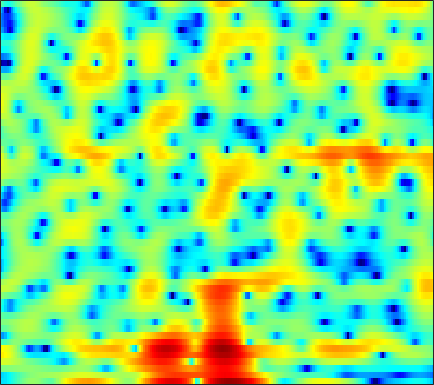

The data file committed next to this chart (first rows):
-6.9802, -6.9861, -6.7541, -6.2, -5.6254, -4.7457, -3.7927, -3.0714, -2.1422, -1.2966, -0.55373, -0.091015, 0.41421, 0.76715, 0.93069, 0.98592, 0.86535, 0.679, 0.28639, -0.23358, -0.83904, -1.2862, -1.7127, -1.7068
-7.667, -7.402, -6.848, -6.131, -5.543, -4.736, -3.934, -3.352, -2.616, -1.939, -1.331, -0.9221, -0.4456, -0.04417, 0.2076, 0.4822, 0.6972, 0.8231, 0.9541, 1.054, 1.141, 1.206, 1.303, 1.421
-0.2683, -0.1533, -0.01249, 0.1213, 0.2153, 0.3328, 0.4316, 0.4976, 0.5728, 0.6236, 0.6483, 0.6493, 0.6307, 0.5891, 0.5377, 0.4505, 0.3404, 0.2441, 0.09911, -0.06584, -0.2387, -0.3691, -0.543, -0.7066
3.877, 3.796, 3.631, 3.405, 3.202, 2.887, 2.522, 2.218, 1.785, 1.315, 0.8169, 0.4445, -0.04594, -0.5082, -0.8338, -1.234, -1.591, -1.841, -2.156, -2.482, -2.842, -3.151, -3.655, -4.302
6.331, 6.032, 5.548, 4.959, 4.443, 3.64, 2.688, 1.873, 0.6423, -0.7599, -2.293, -3.461, -4.934, -6.094, -6.648, -6.997, -7.059, -7.035, -6.977, -6.896, -6.749, -6.572, -6.296, -6.003
5.961, 5.601, 5.091, 4.533, 4.048, 3.26, 2.259, 1.329, -0.2392, -2.323, -5.116, -7.875, -12.6, -15.39, -13.52, -10.89, -9.712, -9.701, -10.83, -13.8, -21.45, -30.91, -14.38, -8.773
-2.351, -2.747, -2.436, -1.558, -0.8537, -0.09152, 0.3661, 0.5105, 0.4535, 0.1671, -0.2509, -0.6013, -1.038, -1.384, -1.585, -1.808, -2.022, -2.187, -2.403, -2.577, -2.598, -2.441, -1.921, -1.11
-9.754, -10.42, -8.532, -5.814, -4.087, -2.293, -0.9833, -0.2647, 0.418, 0.8587, 1.101, 1.194, 1.224, 1.156, 1.054, 0.8794, 0.6841, 0.5171, 0.2656, 0.01864, -0.1877, -0.2953, -0.3432, -0.2589
-1.741, -1.597, -1.251, -0.7464, -0.3177, 0.2728, 0.8386, 1.219, 1.651, 1.984, 2.21, 2.305, 2.336, 2.258, 2.13, 1.855, 1.446, 1.04, 0.3682, -0.475, -1.481, -2.349, -3.616, -4.817
-0.1664, -0.05195, 0.1246, 0.3461, 0.5412, 0.8345, 1.152, 1.393, 1.708, 1.994, 2.224, 2.349, 2.438, 2.419, 2.328, 2.075, 1.662, 1.23, 0.4719, -0.5577, -1.942, -3.295, -5.674, -8.915
-1.532, -1.739, -1.999, -2.139, -2.124, -1.915, -1.52, -1.134, -0.5647, 5.4002e-05, 0.5173, 0.8572, 1.219, 1.475, 1.594, 1.646, 1.583, 1.46, 1.211, 0.8355, 0.3664, -0.01206, -0.5059, -0.9095
-4.306, -5.545, -7.579, -9.78, -10.79, -10.05, -7.922, -6.31, -4.491, -3.086, -2.009, -1.368, -0.6888, -0.1646, 0.1537, 0.5066, 0.8042, 0.986, 1.175, 1.331, 1.472, 1.575, 1.71, 1.853
-3.564, -4.911, -7.158, -9.707, -10.96, -10.31, -8.24, -6.776, -5.289, -4.259, -3.576, -3.229, -2.868, -2.536, -2.269, -1.843, -1.363, -0.9733, -0.4352, 0.1455, 0.7291, 1.159, 1.72, 2.262
0.6179, 0.2079, -0.3649, -0.9113, -1.272, -1.654, -1.982, -2.264, -2.792, -3.618, -4.786, -5.883, -7.389, -8.291, -8.149, -7.148, -5.941, -5.09, -4.098, -3.166, -2.192, -1.389, -0.2369, 0.9323
2.859, 2.906, 2.884, 2.777, 2.606, 2.24, 1.667, 1.069, -0.04293, -1.639, -3.932, -6.278, -10.57, -14.59, -13.51, -10.45, -8.884, -8.663, -9.604, -11.7, -11.89, -9.179, -5.187, -2.17
1.065, 1.638, 2.265, 2.719, 2.947, 3.079, 2.999, 2.79, 2.313, 1.611, 0.7217, -0.01914, -0.9943, -1.842, -2.361, -2.978, -3.679, -4.395, -5.622, -6.74, -6.815, -5.874, -3.944, -2.148
-4.306, -2.99, -1.45, -0.2092, 0.5491, 1.336, 1.884, 2.149, 2.333, 2.349, 2.226, 2.063, 1.782, 1.446, 1.175, 0.7893, 0.3948, 0.08404, -0.284, -0.5415, -0.7142, -0.752, -0.7411, -0.7827
-9.506, -7.313, -4.951, -3.068, -1.91, -0.6617, 0.3136, 0.8952, 1.476, 1.884, 2.141, 2.25, 2.297, 2.254, 2.175, 2.024, 1.818, 1.647, 1.391, 1.094, 0.7707, 0.5109, 0.0955, -0.4254
-9.195, -7.517, -5.54, -3.836, -2.723, -1.446, -0.3969, 0.2567, 0.97, 1.508, 1.895, 2.099, 2.269, 2.343, 2.342, 2.281, 2.158, 2.038, 1.825, 1.552, 1.225, 0.9162, 0.4206, -0.1776
-6.938, -5.967, -4.619, -3.305, -2.387, -1.271, -0.3115, 0.2951, 0.9567, 1.451, 1.787, 1.948, 2.059, 2.082, 2.053, 1.971, 1.87, 1.779, 1.647, 1.504, 1.307, 1.108, 0.7639, 0.2831
-6.92, -5.926, -4.463, -2.992, -1.978, -0.7903, 0.1851, 0.7606, 1.313, 1.639, 1.75, 1.703, 1.501, 1.177, 0.9073, 0.5759, 0.3542, 0.2902, 0.3667, 0.563, 0.7963, 0.9661, 1.103, 1.083
-12.45, -9.061, -5.648, -3.151, -1.71, -0.2256, 0.8164, 1.35, 1.751, 1.795, 1.496, 1.037, 0.1029, -1.208, -2.402, -4.089, -5.304, -5.379, -4.343, -2.783, -1.271, -0.2843, 0.7667, 1.551
-7.923, -6.194, -3.952, -2.076, -0.935, 0.2328, 1.027, 1.387, 1.552, 1.346, 0.7292, -0.02372, -1.495, -3.623, -5.839, -10.12, -16.69, -17.12, -10.91, -6.916, -4.159, -2.574, -0.8601, 0.5516
-2.417, -1.905, -1.154, -0.3907, 0.1465, 0.737, 1.16, 1.332, 1.34, 1.084, 0.535, -0.08492, -1.185, -2.582, -3.774, -5.41, -6.796, -7.453, -7.797, -7.375, -6.22, -5.044, -3.235, -1.443
-0.5758, -0.4221, -0.123, 0.2537, 0.565, 0.965, 1.3, 1.486, 1.593, 1.51, 1.217, 0.8339, 0.09964, -0.9011, -1.842, -3.395, -5.425, -7.393, -11.26, -17.66, -16.13, -10.77, -6.032, -2.922
-1.956, -2.204, -2.186, -1.789, -1.325, -0.5769, 0.1664, 0.6615, 1.2, 1.544, 1.668, 1.617, 1.345, 0.8389, 0.2954, -0.6538, -1.889, -2.968, -4.405, -5.397, -5.077, -4.106, -2.352, -0.7123
-8.896, -11.02, -11.49, -9.12, -7.088, -4.779, -2.933, -1.824, -0.6325, 0.2749, 0.9125, 1.24, 1.491, 1.545, 1.486, 1.309, 1.079, 0.9011, 0.7173, 0.6984, 0.8414, 1.074, 1.471, 1.837
-11.3, -14.02, -14.99, -12.72, -10.65, -8.133, -5.976, -4.533, -2.938, -1.669, -0.6927, -0.1451, 0.3854, 0.7392, 0.9253, 1.112, 1.291, 1.438, 1.662, 1.936, 2.22, 2.451, 2.689, 2.834
-7.3, -9.311, -12.06, -14.11, -13.96, -11.37, -8.328, -6.399, -4.38, -2.937, -1.966, -1.507, -1.18, -1.051, -1.021, -0.9264, -0.6886, -0.3549, 0.2714, 0.9967, 1.734, 2.239, 2.783, 3.203
-3.577, -5.563, -8.853, -12.16, -12.45, -9.486, -6.526, -4.846, -3.276, -2.334, -1.981, -2.079, -2.688, -3.852, -5.037, -6.675, -7.1, -6.06, -3.772, -1.628, 0.1628, 1.197, 2.31, 3.123
1.031, 0.2991, -0.6007, -1.233, -1.449, -1.406, -1.121, -0.8694, -0.6397, -0.6586, -1.034, -1.601, -2.838, -4.861, -7.032, -11.08, -13.48, -10.57, -6.375, -3.473, -1.399, -0.2622, 0.929, 1.76
3.121, 2.799, 2.385, 2.015, 1.787, 1.533, 1.342, 1.19, 0.9585, 0.614, 0.1293, -0.3571, -1.164, -2.08, -2.788, -3.564, -3.912, -3.861, -3.464, -2.859, -2.298, -1.874, -1.444, -1.068
3.966, 3.685, 3.292, 2.908, 2.65, 2.365, 2.138, 1.98, 1.77, 1.518, 1.186, 0.8631, 0.3387, -0.2459, -0.7496, -1.409, -2.008, -2.444, -2.972, -3.376, -3.816, -4.091, -4.619, -5.083
4.504, 3.983, 3.226, 2.519, 2.1, 1.79, 1.764, 1.886, 2.092, 2.253, 2.258, 2.132, 1.775, 1.168, 0.5714, -0.4118, -1.586, -2.548, -3.823, -5.008, -5.868, -6.549, -7.592, -9.47
4.487, 3.379, 1.434, -0.9932, -2.77, -3.501, -1.852, -0.2457, 1.524, 2.696, 3.333, 3.501, 3.33, 2.701, 1.955, 0.483, -1.651, -3.729, -7.437, -11.55, -11.66, -9.711, -7.548, -6.712
1.999, 0.9206, -1.155, -4.234, -7.119, -8.355, -4.962, -2.489, -0.131, 1.324, 2.127, 2.372, 2.285, 1.795, 1.131, -0.1332, -1.909, -3.592, -6.233, -8.539, -8.368, -6.94, -4.767, -2.933
-1.016, -1.085, -1.333, -1.659, -1.806, -1.778, -1.405, -0.9676, -0.4103, 0.01439, 0.212, 0.1877, -0.05209, -0.5059, -0.967, -1.653, -2.34, -2.822, -3.257, -3.418, -3.199, -2.72, -1.908, -0.9251
-2.791, -2.013, -1.272, -0.7674, -0.5016, -0.2481, -0.0869, -0.04245, -0.0836, -0.2631, -0.6218, -1.006, -1.667, -2.467, -3.063, -3.748, -4.107, -4.109, -3.778, -3.097, -2.279, -1.591, -0.6859, 0.1966
-2.468, -1.325, -0.2452, 0.4464, 0.7514, 0.97, 0.9759, 0.8506, 0.54, 0.01473, -0.7556, -1.535, -2.908, -4.759, -6.526, -9.244, -10.88, -9.864, -7.128, -4.548, -2.497, -1.311, -0.01339, 0.9826
0.2325, 0.9033, 1.501, 1.791, 1.833, 1.698, 1.406, 1.116, 0.6527, 0.07532, -0.656, -1.375, -2.642, -4.449, -6.271, -9.375, -11.41, -9.933, -6.479, -3.607, -1.512, -0.386, 0.7609, 1.489
2.978, 2.963, 2.725, 2.229, 1.697, 0.8002, -0.1941, -0.8647, -1.513, -1.747, -1.708, -1.637, -1.628, -1.768, -1.919, -2.044, -1.939, -1.637, -0.9659, -0.1767, 0.5615, 0.9878, 1.389, 1.516
4.61, 4.141, 3.248, 1.966, 0.6726, -1.631, -4.913, -8.126, -11.25, -8.511, -5.149, -3.351, -1.72, -0.6545, -0.1219, 0.3886, 0.7523, 0.9738, 1.217, 1.37, 1.429, 1.429, 1.258, 0.9537
5.043, 4.485, 3.52, 2.229, 1.01, -1.044, -3.576, -5.566, -7.078, -5.958, -3.861, -2.457, -1.047, -0.06081, 0.4425, 0.8529, 1.046, 1.07, 0.9567, 0.7095, 0.3326, -0.022, -0.5787, -1.187
4.621, 4.236, 3.617, 2.885, 2.269, 1.412, 0.6176, 0.1206, -0.2733, -0.3315, -0.1367, 0.08469, 0.3785, 0.5679, 0.6185, 0.544, 0.2917, -0.01563, -0.5746, -1.296, -2.197, -3.045, -4.302, -5.738
3.663, 3.483, 3.213, 2.932, 2.714, 2.446, 2.199, 2.046, 1.894, 1.77, 1.657, 1.544, 1.339, 1.006, 0.659, 0.06573, -0.6905, -1.352, -2.327, -3.432, -4.687, -5.747, -7.603, -10.31
2.02, 1.96, 1.928, 1.96, 2.042, 2.196, 2.377, 2.524, 2.672, 2.743, 2.689, 2.543, 2.153, 1.529, 0.8717, -0.2713, -1.705, -2.917, -4.609, -6.048, -6.96, -7.308, -7.588, -7.913
-1.219, -1.35, -1.295, -0.9536, -0.4986, 0.2934, 1.216, 1.884, 2.66, 3.238, 3.543, 3.572, 3.296, 2.629, 1.841, 0.2848, -1.969, -4.329, -8.929, -16.52, -15.44, -10.94, -7.338, -5.237
-8.891, -9.405, -9.696, -9.172, -7.907, -5.268, -2.519, -0.7375, 1.206, 2.622, 3.552, 3.939, 4.085, 3.773, 3.248, 2.14, 0.5468, -0.96, -3.185, -4.994, -5.279, -4.632, -3.291, -2.093
-25.41, -20.31, -19.97, -25.42, -20.58, -11.47, -6.138, -3.332, -0.5624, 1.408, 2.77, 3.452, 3.979, 4.093, 3.942, 3.49, 2.794, 2.17, 1.311, 0.5781, 0.03381, -0.2532, -0.4515, -0.5741
-11.55, -11.53, -10.92, -9.773, -8.47, -6.289, -3.936, -2.275, -0.3226, 1.261, 2.488, 3.171, 3.775, 4.072, 4.088, 3.883, 3.441, 2.98, 2.245, 1.408, 0.5603, -0.03235, -0.8133, -1.512
-5.438, -5.51, -5.29, -4.709, -4.046, -2.933, -1.715, -0.7486, 0.5111, 1.644, 2.601, 3.182, 3.729, 4.017, 4.059, 3.848, 3.35, 2.79, 1.779, 0.4601, -1.121, -2.413, -4.054, -5.175
-3.794, -3.918, -3.89, -3.591, -3.202, -2.453, -1.484, -0.6525, 0.4752, 1.572, 2.533, 3.13, 3.743, 4.084, 4.163, 3.996, 3.493, 2.869, 1.637, -0.1292, -2.697, -5.457, -11.34, -25.67
-5.61, -6.079, -6.633, -6.905, -6.747, -5.92, -4.47, -3.228, -1.54, 0.03075, 1.381, 2.217, 3.103, 3.698, 3.937, 4.002, 3.745, 3.323, 2.461, 1.226, -0.3681, -1.732, -3.539, -4.633
-9.42, -10.74, -13.33, -17.32, -20.23, -16.61, -11.24, -8.214, -5.051, -2.615, -0.6892, 0.4861, 1.707, 2.603, 3.064, 3.417, 3.494, 3.387, 3.054, 2.533, 1.899, 1.383, 0.7661, 0.301
-11.21, -12.49, -14.44, -16.32, -16.79, -15.1, -11.79, -9.318, -6.379, -3.917, -1.892, -0.6371, 0.705, 1.717, 2.293, 2.819, 3.108, 3.196, 3.148, 2.962, 2.671, 2.41, 2.033, 1.648
-11.22, -12.87, -14.82, -15.46, -14.6, -12.36, -9.764, -7.846, -5.46, -3.383, -1.612, -0.5006, 0.7299, 1.668, 2.201, 2.71, 3.009, 3.107, 3.101, 2.965, 2.729, 2.515, 2.166, 1.771
-8.988, -11.98, -18.45, -23.45, -16.55, -11.06, -7.591, -5.577, -3.413, -1.645, -0.2126, 0.6769, 1.64, 2.357, 2.729, 3.031, 3.131, 3.083, 2.913, 2.631, 2.286, 1.989, 1.58, 1.147
-1.748, -2.936, -4.234, -4.816, -4.634, -3.778, -2.665, -1.767, -0.6017, 0.4936, 1.444, 2.045, 2.664, 3.05, 3.181, 3.127, 2.827, 2.473, 1.86, 1.182, 0.5313, 0.09052, -0.3781, -0.7884
